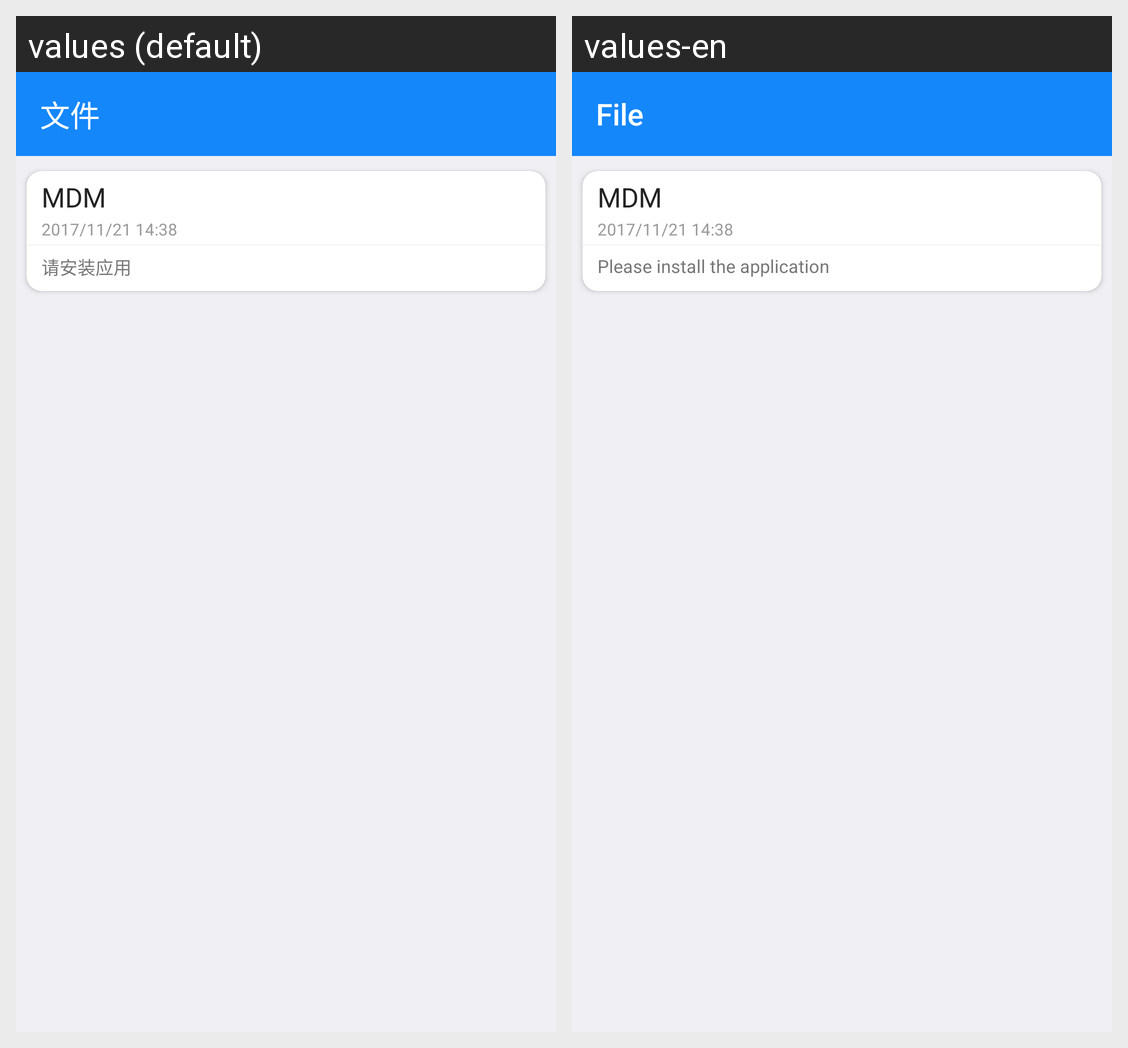

For this localized Android screen grid, give each drawn string resource with its value in every locale shown.
Android screen res/layout/activity_message_detail.xml rendered under 2 locales, left to right: values (default), values-en. Device: Nexus 5 (rendered at 1080×1920; each locale shown at half size, 540×960, under a caption strip naming it); theme AppTheme.
Strings drawn on this screen, with the default value and each locale's value (text and hints the layout hard-codes, and strings that could not be matched under every locale, appear in the picture but are not listed):

file
  values: 文件
  values-en: File

please_install_app
  values: 请安装应用
  values-en: Please install the application
